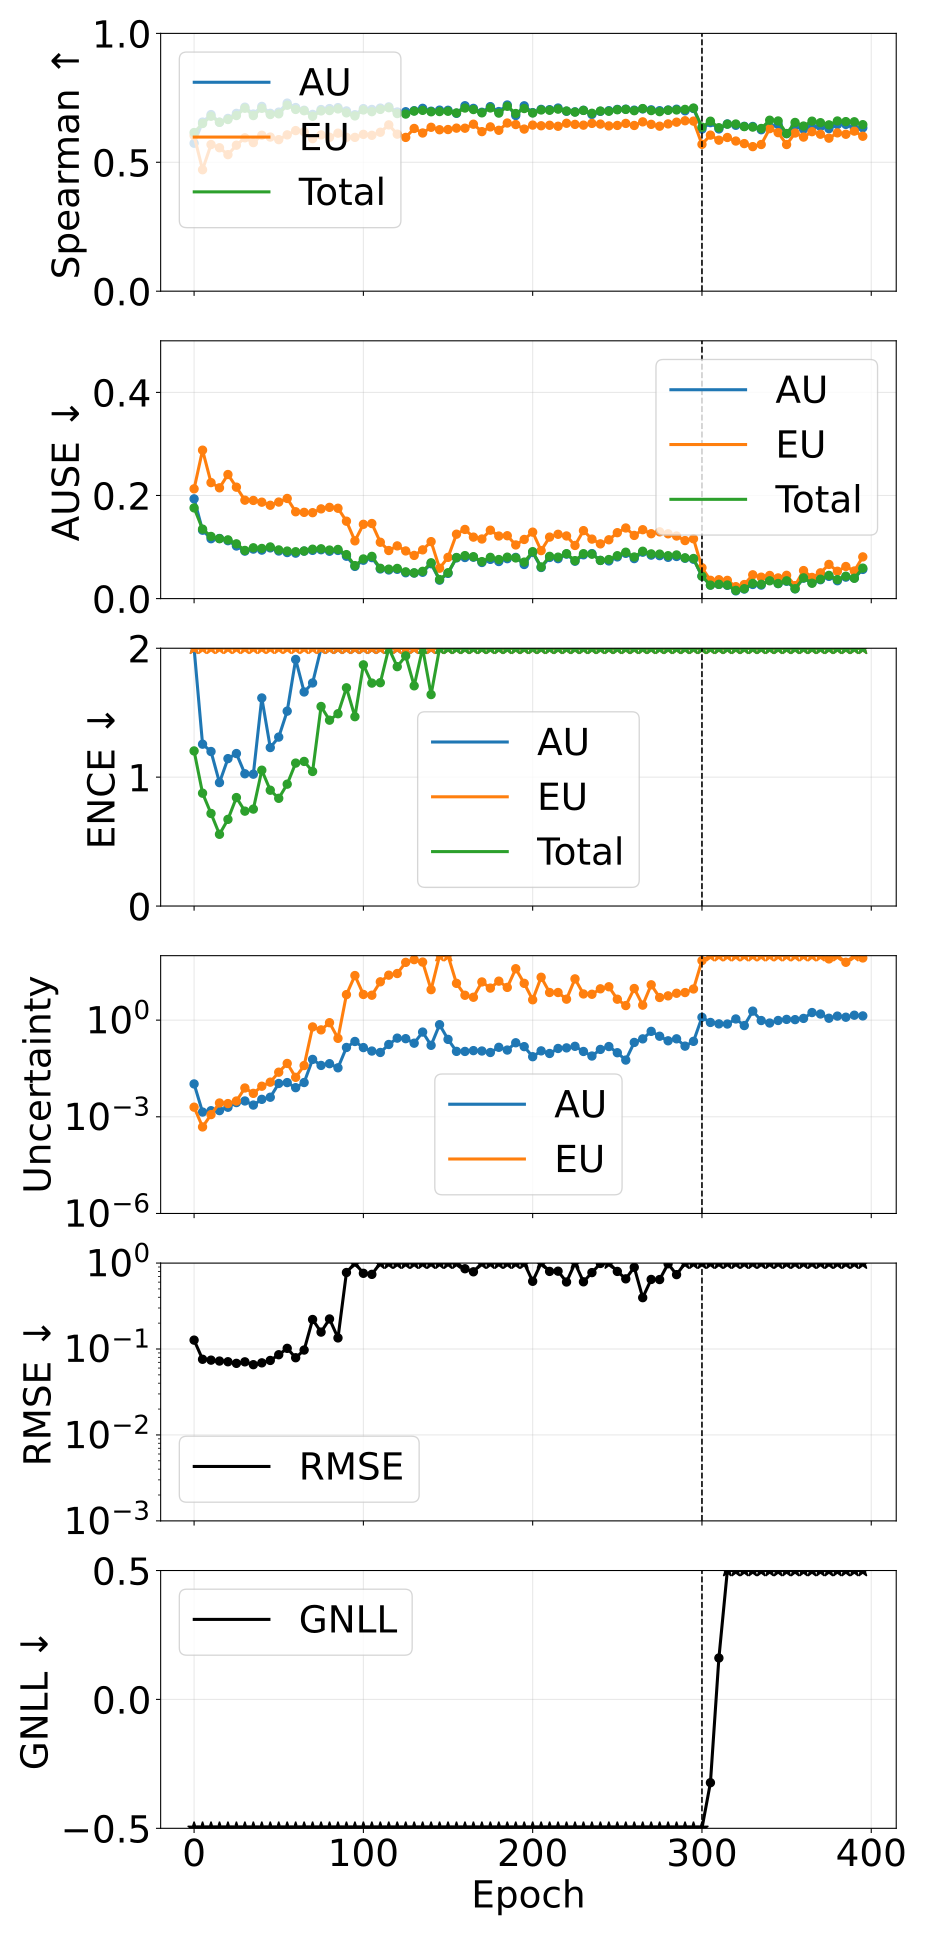

The table this chart was drawn from, first rows:
phase, source_epoch, epoch, pearson_aleatoric, pearson_epistemic, pearson_total, spearman_aleatoric, spearman_epistemic, spearman_total, ause_aleatoric, ause_epistemic, ause_total, ence_aleatoric, ence_epistemic, ence_total, magnitude_aleatoric, magnitude_epistemic, magnitude_total, rmse_e_atom, nll_energy
pretrain, 0, 0, 0.1326, 0.2847, 0.1427, 0.5739, 0.6033, 0.6153, 0.1934, 0.2129, 0.176, 2.05, 8.314, 1.203, 0.01046, 0.001988, 0.01245, 0.127, -0.745
pretrain, 5, 5, 0.4628, 0.3998, 0.4424, 0.6558, 0.4711, 0.6503, 0.1326, 0.2879, 0.1348, 1.256, 12.34, 0.8755, 0.001401, 0.0004839, 0.001885, 0.07596, -1.815
pretrain, 10, 10, 0.6054, 0.441, 0.4884, 0.685, 0.5688, 0.6787, 0.1162, 0.225, 0.1205, 1.199, 8.966, 0.7181, 0.001544, 0.001169, 0.002714, 0.07424, -1.956
pretrain, 15, 15, 0.5823, 0.8221, 0.8481, 0.6553, 0.5563, 0.6553, 0.1166, 0.2149, 0.1163, 0.9575, 11.1, 0.5566, 0.001554, 0.00268, 0.004234, 0.07244, -2.199
pretrain, 20, 20, 0.4544, 0.8184, 0.8633, 0.6701, 0.5296, 0.6659, 0.1123, 0.2407, 0.1139, 1.144, 14.71, 0.6725, 0.001976, 0.00257, 0.004546, 0.07109, -2.147
pretrain, 25, 25, 0.4533, 0.5389, 0.5716, 0.6897, 0.5663, 0.6812, 0.102, 0.2161, 0.1062, 1.183, 14.27, 0.8416, 0.002761, 0.003087, 0.005848, 0.06811, -2.158
pretrain, 30, 30, 0.5678, 0.8423, 0.8106, 0.7138, 0.5949, 0.7097, 0.09209, 0.1909, 0.0934, 1.026, 12.02, 0.7362, 0.003096, 0.007829, 0.01092, 0.07093, -2.269
pretrain, 35, 35, 0.3031, 0.4599, 0.4425, 0.6872, 0.5763, 0.6812, 0.09602, 0.1904, 0.09857, 1.023, 10.73, 0.7521, 0.002309, 0.005336, 0.007645, 0.06573, -2.336
pretrain, 40, 40, 0.3391, 0.5981, 0.5548, 0.7167, 0.6049, 0.7094, 0.09404, 0.187, 0.09727, 1.614, 15.51, 1.054, 0.003478, 0.008885, 0.01236, 0.06904, -2.085
pretrain, 45, 45, 0.5765, 0.9579, 0.9301, 0.69, 0.5979, 0.6853, 0.09835, 0.1811, 0.1002, 1.229, 11.81, 0.8986, 0.004045, 0.01188, 0.01592, 0.07363, -2.331
pretrain, 50, 50, 0.9494, 0.9503, 0.9651, 0.6946, 0.5878, 0.6879, 0.09232, 0.1872, 0.09446, 1.311, 11.99, 0.8357, 0.01081, 0.02419, 0.03499, 0.08581, -2.325
pretrain, 55, 55, 0.9685, 0.979, 0.9823, 0.7296, 0.6063, 0.7213, 0.08935, 0.1942, 0.09221, 1.512, 15.61, 0.9455, 0.01152, 0.04521, 0.05673, 0.1019, -2.163
pretrain, 60, 60, 0.8267, 0.8289, 0.9049, 0.7124, 0.623, 0.7049, 0.08817, 0.1684, 0.09091, 1.913, 11.96, 1.109, 0.008002, 0.01677, 0.02477, 0.07916, -2.217
pretrain, 65, 65, 0.9159, 0.9741, 0.9704, 0.7019, 0.6181, 0.7, 0.09209, 0.1673, 0.09236, 1.661, 14.37, 1.122, 0.01157, 0.03893, 0.0505, 0.09729, -2.237
pretrain, 70, 70, 0.391, 0.9088, 0.89, 0.6858, 0.5917, 0.6785, 0.09353, 0.1667, 0.09582, 1.731, 10.49, 1.044, 0.06041, 0.6147, 0.6751, 0.2206, -2.257
pretrain, 75, 75, 0.4173, 0.6748, 0.661, 0.7046, 0.6062, 0.6993, 0.09477, 0.174, 0.09662, 2.503, 16.07, 1.548, 0.03926, 0.4975, 0.5367, 0.1574, -1.977
pretrain, 80, 80, 0.393, 0.98, 0.9749, 0.7084, 0.597, 0.7006, 0.09183, 0.177, 0.09417, 2.233, 15.86, 1.442, 0.04442, 0.8312, 0.8757, 0.2238, -2.105
pretrain, 85, 85, 0.612, 0.9443, 0.9285, 0.7121, 0.6129, 0.707, 0.0934, 0.1752, 0.09535, 2.436, 14.53, 1.492, 0.03312, 0.272, 0.3051, 0.1346, -2.075
pretrain, 90, 90, 0.5158, 0.9866, 0.9849, 0.6992, 0.5967, 0.6917, 0.08218, 0.1501, 0.08534, 2.697, 14.48, 1.693, 0.1417, 6.191, 6.333, 0.7771, -1.963
pretrain, 95, 95, 0.5991, 0.9993, 0.9991, 0.6846, 0.5966, 0.6799, 0.06247, 0.112, 0.064, 3.18, 12.99, 1.469, 0.2174, 24.15, 24.37, 1.547, -2.129
pretrain, 100, 100, 0.8429, 0.9943, 0.9937, 0.7081, 0.6083, 0.703, 0.07443, 0.1441, 0.0769, 3.567, 13.36, 1.871, 0.1404, 6.256, 6.397, 0.7607, -1.91
pretrain, 105, 105, 0.7947, 0.9918, 0.9915, 0.705, 0.6046, 0.6963, 0.0795, 0.1456, 0.08189, 3.268, 16.68, 1.73, 0.1097, 5.926, 6.036, 0.7393, -1.904
pretrain, 110, 110, 0.5987, 0.9787, 0.9785, 0.7102, 0.6165, 0.7051, 0.05749, 0.1093, 0.05879, 4.285, 16.09, 1.733, 0.09915, 15.44, 15.54, 1.39, -1.98
pretrain, 115, 115, 0.7238, 0.9971, 0.997, 0.7149, 0.6451, 0.7116, 0.05551, 0.09326, 0.05714, 4.748, 13.41, 2.062, 0.1752, 24.81, 24.99, 1.698, -1.838
pretrain, 120, 120, 0.4411, 0.9976, 0.9977, 0.6951, 0.6091, 0.689, 0.05681, 0.1022, 0.05853, 4.157, 13.73, 1.857, 0.2761, 27.92, 28.2, 1.78, -1.934
pretrain, 125, 125, 0.6007, 0.9996, 0.9996, 0.6961, 0.5965, 0.6871, 0.05014, 0.09246, 0.0519, 5.341, 15.09, 1.941, 0.2655, 61.97, 62.24, 2.639, -1.829
pretrain, 130, 130, 0.7564, 0.9999, 0.9999, 0.7, 0.6312, 0.6985, 0.04957, 0.08376, 0.04996, 6.047, 12.26, 1.708, 0.1922, 75.27, 75.47, 2.948, -2.059
pretrain, 135, 135, 0.3417, 0.9997, 0.9996, 0.7093, 0.6136, 0.7014, 0.05107, 0.09453, 0.0529, 5.245, 14.51, 2.154, 0.4259, 63.17, 63.59, 2.667, -1.754
pretrain, 140, 140, 0.2132, 0.9414, 0.9414, 0.6981, 0.6357, 0.6959, 0.06765, 0.1105, 0.06948, 3.308, 11.48, 1.641, 0.1652, 8.817, 8.982, 1.136, -2.07
pretrain, 145, 145, 0.6395, 0.9995, 0.9995, 0.7023, 0.6262, 0.6967, 0.03575, 0.05891, 0.03696, 6.509, 12.41, 2.213, 0.7221, 242.9, 243.6, 5.012, -1.747
pretrain, 150, 150, 0.7198, 0.9997, 0.9997, 0.7017, 0.627, 0.6979, 0.04897, 0.08001, 0.05016, 6.936, 13.19, 2.1, 0.2524, 107.7, 108, 3.387, -1.864
pretrain, 155, 155, 0.7374, 1, 0.9999, 0.6899, 0.6325, 0.6914, 0.07898, 0.1249, 0.07969, 5.381, 12.87, 2.273, 0.1071, 13.84, 13.94, 1.245, -1.752
pretrain, 160, 160, 0.6162, 0.9946, 0.9942, 0.7193, 0.6322, 0.7104, 0.07971, 0.1341, 0.08339, 6.238, 16.01, 3.02, 0.1067, 5.905, 6.012, 0.8594, -1.316
pretrain, 165, 165, 0.3222, 0.9967, 0.9963, 0.709, 0.6477, 0.7046, 0.08027, 0.1193, 0.08126, 5.447, 10.85, 2.396, 0.1131, 5.123, 5.236, 0.7919, -1.684
pretrain, 170, 170, 0.7595, 0.9998, 0.9998, 0.694, 0.6189, 0.6918, 0.07005, 0.1156, 0.07177, 5.56, 13.89, 2.364, 0.11, 15.29, 15.4, 1.406, -1.723
pretrain, 175, 175, 0.5813, 1, 0.9999, 0.7159, 0.6373, 0.7108, 0.07607, 0.1327, 0.08001, 5.892, 14.27, 2.672, 0.09888, 9.85, 9.949, 1.047, -1.579
pretrain, 180, 180, 0.607, 0.9982, 0.9981, 0.6968, 0.6241, 0.6908, 0.07192, 0.1213, 0.07577, 6.639, 14.76, 2.869, 0.1433, 16.2, 16.34, 1.435, -1.433
pretrain, 185, 185, 0.526, 0.9999, 0.9998, 0.7222, 0.6523, 0.7172, 0.07744, 0.122, 0.08039, 7.874, 14.39, 3.368, 0.1178, 10.36, 10.48, 1.055, -1.141
pretrain, 190, 190, 0.6467, 0.9996, 0.9995, 0.6814, 0.6463, 0.6892, 0.07988, 0.1041, 0.07892, 6.133, 11.84, 2.61, 0.1982, 39.37, 39.56, 2.083, -1.505
pretrain, 195, 195, 0.8616, 0.9988, 0.9989, 0.7191, 0.6288, 0.7085, 0.06616, 0.1147, 0.07076, 7.747, 17.15, 3.505, 0.1503, 13.84, 13.99, 1.287, -1.089
pretrain, 200, 200, 0.8178, 0.9982, 0.998, 0.6926, 0.6442, 0.6913, 0.08948, 0.1289, 0.091, 7.767, 14.1, 3.507, 0.07321, 4.274, 4.348, 0.6139, -1.203
pretrain, 205, 205, 0.9265, 0.9953, 0.9953, 0.7052, 0.6417, 0.7029, 0.06035, 0.09305, 0.06139, 8.621, 15.44, 3.395, 0.1111, 21.4, 21.51, 1.508, -1.272
pretrain, 210, 210, 0.7346, 0.8543, 0.8548, 0.7041, 0.6435, 0.7018, 0.07979, 0.1193, 0.08194, 9.068, 15.22, 3.947, 0.09215, 7.2, 7.292, 0.8002, -0.9349
pretrain, 215, 215, 0.7832, 0.9766, 0.9761, 0.7105, 0.6397, 0.7061, 0.07748, 0.1248, 0.08039, 6.947, 15.58, 3.278, 0.1319, 7.19, 7.322, 0.8053, -1.271
pretrain, 220, 220, 0.8504, 0.8067, 0.8091, 0.6979, 0.6514, 0.6988, 0.08628, 0.1215, 0.08713, 7.472, 12.77, 3.202, 0.1375, 4.466, 4.604, 0.6025, -1.293
pretrain, 225, 225, 0.8365, 0.9929, 0.9932, 0.6956, 0.647, 0.6946, 0.0725, 0.1031, 0.07361, 8.51, 13.47, 3.474, 0.1539, 19.05, 19.2, 1.311, -1.185
pretrain, 230, 230, 0.9731, 0.932, 0.9332, 0.7018, 0.644, 0.7011, 0.08496, 0.1318, 0.0871, 8.44, 16.79, 3.664, 0.1064, 6.483, 6.589, 0.6057, -1.094
pretrain, 235, 235, 0.7895, 0.7796, 0.7804, 0.6856, 0.6509, 0.6901, 0.08726, 0.1154, 0.08614, 8.282, 13.62, 3.18, 0.07679, 6.34, 6.417, 0.7751, -1.412
pretrain, 240, 240, 0.51, 0.8182, 0.8151, 0.6975, 0.6482, 0.6987, 0.07401, 0.1062, 0.07409, 8.467, 13.38, 3.313, 0.1233, 9.362, 9.485, 0.9902, -1.285
pretrain, 245, 245, 0.408, 0.9349, 0.9321, 0.7001, 0.6411, 0.6979, 0.07309, 0.1141, 0.07575, 9.577, 16.3, 3.861, 0.1513, 10.83, 10.99, 1.156, -0.9784
pretrain, 250, 250, 0.4931, 0.922, 0.9193, 0.7051, 0.643, 0.7038, 0.08087, 0.1279, 0.08323, 8.975, 17.66, 3.905, 0.09727, 4.452, 4.549, 0.8001, -0.9644
pretrain, 255, 255, 0.3077, 0.5952, 0.5914, 0.706, 0.6508, 0.7052, 0.08781, 0.137, 0.09, 9.416, 15.28, 3.464, 0.05755, 2.828, 2.885, 0.6556, -1.186
pretrain, 260, 260, 0.7407, 0.9156, 0.9129, 0.7022, 0.6428, 0.7001, 0.07762, 0.1225, 0.08072, 10.61, 16.92, 4.288, 0.203, 9.581, 9.784, 0.8935, -0.819
pretrain, 265, 265, 0.9051, 0.9218, 0.9207, 0.707, 0.6568, 0.7084, 0.09, 0.1336, 0.09185, 10.24, 15.45, 4.052, 0.2617, 2.914, 3.176, 0.396, -0.9019
pretrain, 270, 270, 0.5514, 0.6056, 0.6042, 0.7035, 0.6471, 0.7006, 0.08433, 0.1258, 0.08672, 10.39, 16.23, 4.19, 0.448, 12.47, 12.92, 0.6453, -0.8682
pretrain, 275, 275, 0.9061, 0.7974, 0.8152, 0.7001, 0.64, 0.6964, 0.0833, 0.1295, 0.08633, 11.23, 14.81, 4.126, 0.316, 5.029, 5.345, 0.6434, -0.9094
pretrain, 280, 280, 0.968, 0.9462, 0.9475, 0.7028, 0.6488, 0.7018, 0.08009, 0.1257, 0.0832, 11.27, 17.57, 4.406, 0.228, 5.657, 5.885, 0.9825, -0.7769
pretrain, 285, 285, 0.2087, 0.4568, 0.4558, 0.7058, 0.6556, 0.703, 0.08169, 0.1214, 0.08465, 10.71, 14.25, 4.017, 0.2627, 6.817, 7.079, 0.7341, -0.9265
pretrain, 290, 290, 0.4359, 0.9329, 0.9307, 0.6997, 0.6611, 0.7051, 0.07824, 0.1126, 0.07911, 12.2, 16.17, 4.433, 0.1558, 7.178, 7.334, 1.194, -0.7566
pretrain, 295, 295, 0.5886, 0.9251, 0.923, 0.7086, 0.6597, 0.7104, 0.07634, 0.116, 0.07781, 12.61, 18.03, 4.638, 0.2192, 9.247, 9.466, 1.311, -0.66
... 20 more rows
